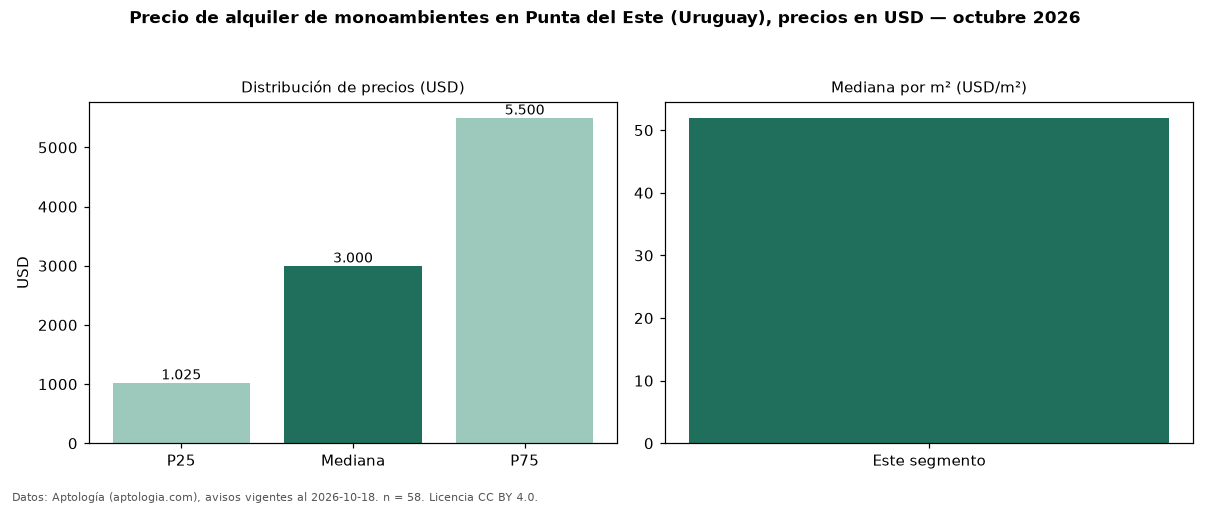

The data file committed next to this chart (first rows):
seccion, metrica, valor, moneda, n
precio, p25, 1025, USD, 58
precio, mediana, 3000, USD, 58
precio, p75, 5500, USD, 58
precio, minimo, 570.0, USD, 58
precio, maximo, 24000, USD, 58
m2, mediana_precio_m2, 51.97, USD, 32
m2, area_mediana_m2, 45.5, m2, 32
banos, mediana_banos, 1.0, , 
fuente, fecha_datos, 2026-10-18, , 
fuente, atribucion, https://www.aptologia.com/uy/alquiler/pu…, , 
fuente, licencia, CC BY 4.0, , 
